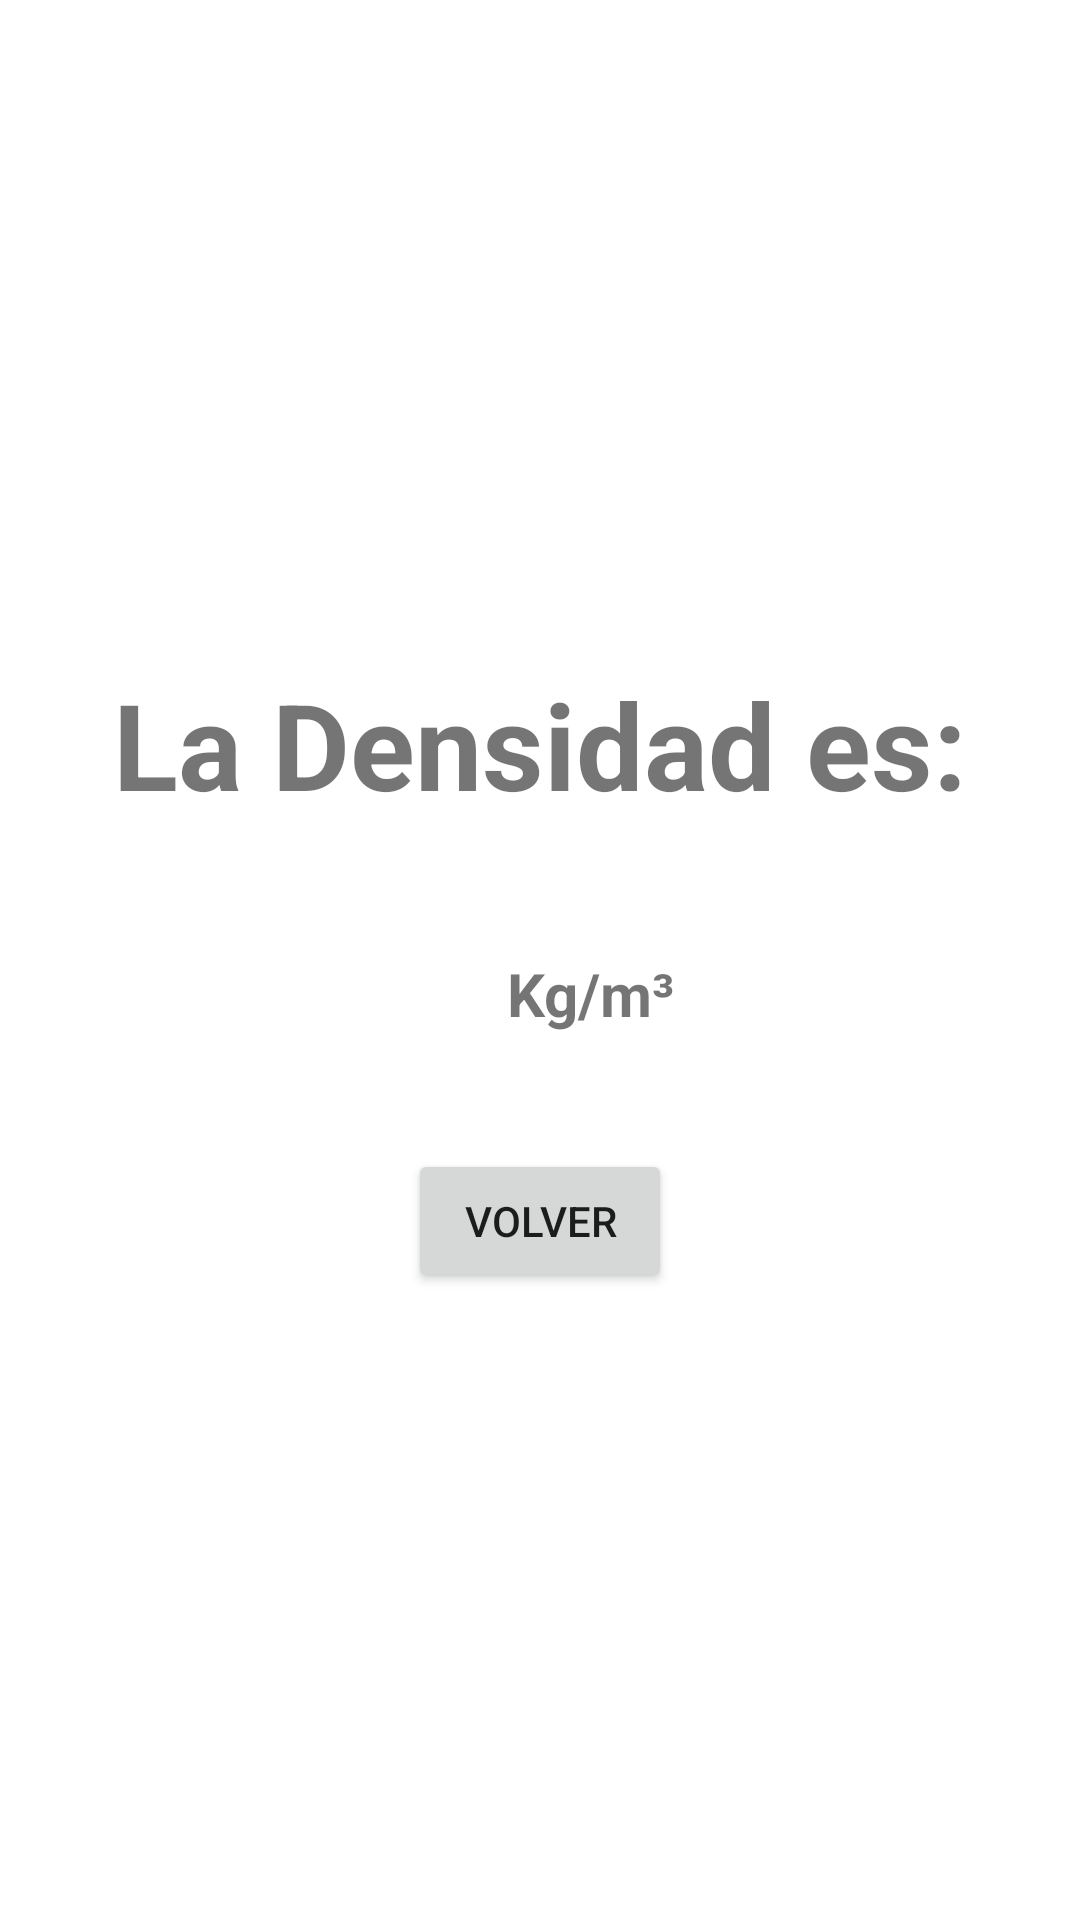

Write the Android layout XML for this screen, with the resource values it uses.
<!-- AndroidManifest.xml: application theme Theme.MathApplication -->
<!-- res/layout/activity_resultado.xml -->
<?xml version="1.0" encoding="utf-8"?>
<androidx.constraintlayout.widget.ConstraintLayout xmlns:android="http://schemas.android.com/apk/res/android"
    xmlns:app="http://schemas.android.com/apk/res-auto"
    xmlns:tools="http://schemas.android.com/tools"
    android:layout_width="match_parent"
    android:layout_height="match_parent"
    tools:context=".Resultado">

    <Button
        android:id="@+id/BtnReturn"
        android:layout_width="wrap_content"
        android:layout_height="wrap_content"
        android:text="@string/Return"
        app:layout_constraintBottom_toBottomOf="parent"
        app:layout_constraintEnd_toEndOf="parent"
        app:layout_constraintStart_toStartOf="parent"
        app:layout_constraintTop_toTopOf="parent"
        app:layout_constraintVertical_bias="0.647" />

    <TextView
        android:id="@+id/tvResult"
        android:layout_width="wrap_content"
        android:layout_height="wrap_content"
        android:textSize="30sp"
        android:textStyle="bold"
        app:layout_constraintBottom_toBottomOf="parent"
        app:layout_constraintEnd_toEndOf="parent"
        app:layout_constraintHorizontal_bias="0.422"
        app:layout_constraintStart_toStartOf="parent"
        app:layout_constraintTop_toTopOf="parent"
        app:layout_constraintVertical_bias="0.509"
        tools:text="457" />

    <TextView
        android:id="@+id/unidades"
        android:layout_width="wrap_content"
        android:layout_height="wrap_content"
        android:text="@string/UnidadDensidad"
        android:textSize="20sp"
        android:textStyle="bold"
        app:layout_constraintBottom_toBottomOf="parent"
        app:layout_constraintEnd_toEndOf="parent"
        app:layout_constraintHorizontal_bias="0.112"
        app:layout_constraintStart_toEndOf="@+id/tvResult"
        app:layout_constraintTop_toTopOf="parent"
        app:layout_constraintVertical_bias="0.518" />

    <TextView
        android:id="@+id/intro"
        android:layout_width="wrap_content"
        android:layout_height="wrap_content"
        android:text="@string/la_presion_es"
        android:textSize="40sp"
        android:textStyle="bold"
        app:layout_constraintBottom_toBottomOf="parent"
        app:layout_constraintEnd_toEndOf="parent"
        app:layout_constraintStart_toStartOf="parent"
        app:layout_constraintTop_toTopOf="parent"
        app:layout_constraintVertical_bias="0.377" />
</androidx.constraintlayout.widget.ConstraintLayout>
<!-- resources referenced by this layout -->
<resources>
  <string name="Return">Volver</string>
  <string name="UnidadDensidad">Kg/m³</string>
  <string name="la_presion_es">La Densidad es:</string>
  <style name="Theme.MathApplication" parent="Theme.MaterialComponents.DayNight.NoActionBar">
          
          <item name="colorPrimary">@color/purple_500</item>
          <item name="colorPrimaryVariant">@color/purple_700</item>
          <item name="colorOnPrimary">@color/white</item>
          
          <item name="colorSecondary">@color/teal_200</item>
          <item name="colorSecondaryVariant">@color/teal_700</item>
          <item name="colorOnSecondary">@color/black</item>
          
          <item name="android:statusBarColor">?attr/colorPrimaryVariant</item>
          
      </style>
  <color name="purple_500">#FF6200EE</color>
  <color name="purple_700">#FF3700B3</color>
  <color name="white">#FFFFFFFF</color>
  <color name="teal_200">#FF03DAC5</color>
  <color name="teal_700">#FF018786</color>
  <color name="black">#FF000000</color>
</resources>
